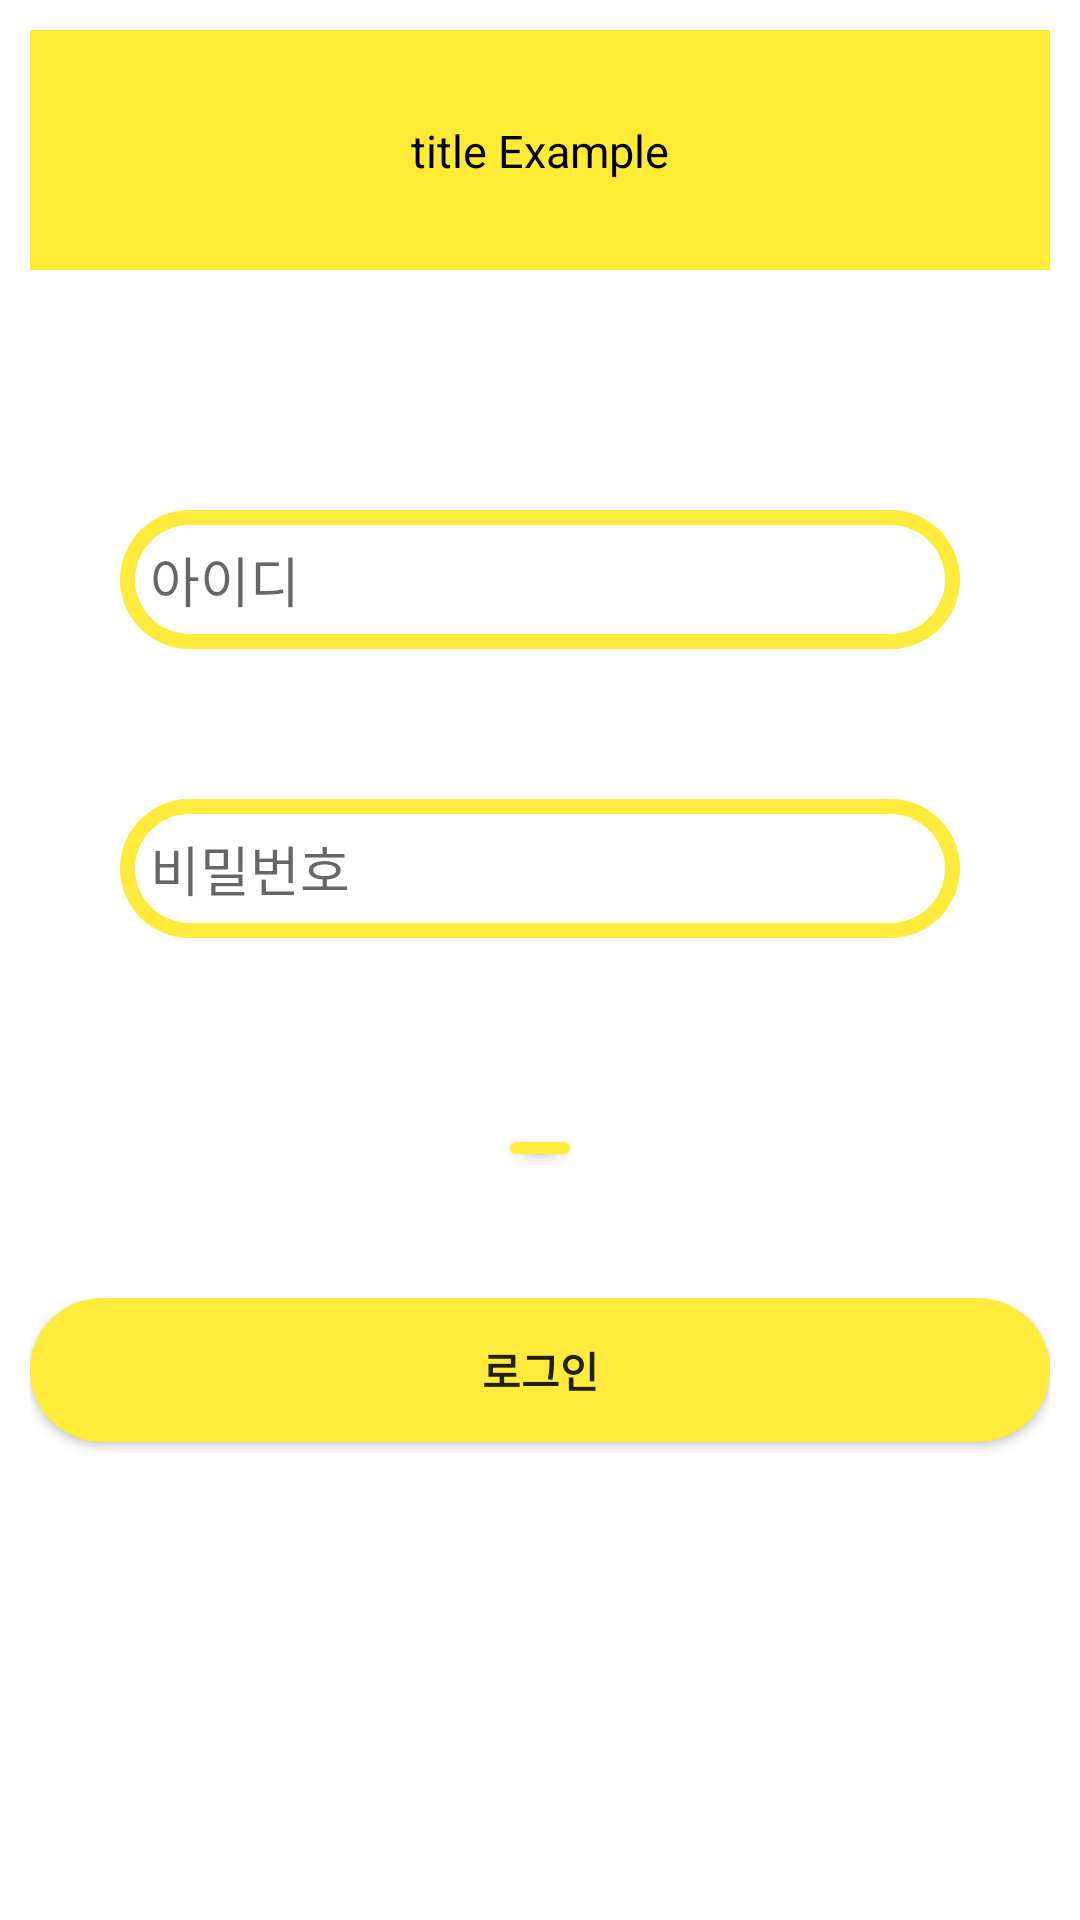

Produce the Android XML layout that renders to this screen, including the resource entries it uses.
<!-- AndroidManifest.xml: application theme Theme.MyApplication.NoActionBar -->
<!-- res/layout/activity_login.xml -->
<?xml version="1.0" encoding="utf-8"?>
<RelativeLayout xmlns:android="http://schemas.android.com/apk/res/android"
    xmlns:app="http://schemas.android.com/apk/res-auto"
    xmlns:tools="http://schemas.android.com/tools"
    android:layout_width="match_parent"
    android:layout_height="match_parent"
    android:padding="10dp"
    tools:context=".LoginActivity">
    <include layout="@layout/toolbar"></include>

    <EditText
        android:id="@+id/username1"
        android:layout_width="match_parent"
        android:layout_height="wrap_content"
        android:layout_alignParentTop="true"
        android:layout_marginStart="30dp"
        android:layout_marginLeft="30dp"
        android:layout_marginTop="160dp"
        android:layout_marginEnd="30dp"
        android:layout_marginRight="30dp"
        android:background="@drawable/rounded_edittext"
        android:hint="아이디"
        android:padding="10dp" />

    <EditText
        android:id="@+id/password1"
        android:layout_width="match_parent"
        android:layout_height="wrap_content"
        android:layout_below="@+id/username1"
        android:layout_marginStart="30dp"
        android:layout_marginLeft="30dp"
        android:layout_marginTop="50dp"
        android:layout_marginEnd="30dp"
        android:layout_marginRight="30dp"
        android:background="@drawable/rounded_edittext"
        android:hint="비밀번호"
        android:padding="10dp"
        android:inputType="textPassword"
        android:password="true" />

    <Button
        android:layout_width="100dp"
        android:layout_height="4dp"

        android:layout_below="@+id/password1"
        android:layout_alignParentStart="true"
        android:layout_alignParentLeft="true"
        android:layout_alignParentEnd="true"
        android:layout_alignParentRight="true"
        android:layout_marginStart="160dp"
        android:layout_marginLeft="160dp"
        android:layout_marginTop="68dp"
        android:layout_marginEnd="160dp"
        android:layout_marginRight="199dp"
        android:background="@drawable/button_round" />

    <Button
        android:id="@+id/btnsignin1"
        android:layout_width="match_parent"
        android:layout_height="wrap_content"
        android:layout_below="@+id/password1"
        android:layout_marginTop="120dp"
        android:background="@drawable/button_round"
        android:text="로그인"
        android:textStyle="bold" />
</RelativeLayout>
<!-- res/layout/toolbar.xml (included above) -->
<?xml version="1.0" encoding="utf-8"?>
<RelativeLayout xmlns:android="http://schemas.android.com/apk/res/android"
    android:layout_width="match_parent"
    android:layout_height="wrap_content"
    android:background="@color/yellow">
    <RelativeLayout
        android:layout_width="match_parent"
        android:layout_height="80dp"
        android:padding="30dp"
        >

        <TextView
            android:layout_width="wrap_content"
            android:layout_height="wrap_content"
            android:text="title Example"
            android:textSize="15sp"
            android:id="@+id/toolbar_title"
            android:layout_centerHorizontal="true"
            android:textColor="@color/black"
            />

    </RelativeLayout>


</RelativeLayout>
<!-- resources referenced by this layout -->
<resources>
  <color name="black">#FF000000</color>
  <color name="yellow">#FFEB33</color>
  <!-- drawable button_round (drawable) -->
  <?xml version="1.0" encoding="utf-8"?>
  <shape xmlns:android="http://schemas.android.com/apk/res/android"
      android:padding="10dp"
      android:shape="rectangle" >
      <solid android:color="#FFEB3B" />
      <corners
          android:bottomLeftRadius="40dp"
          android:bottomRightRadius="40dp"
          android:topLeftRadius="40dp"
          android:topRightRadius="40dp" />
  </shape>
  <!-- drawable rounded_edittext (drawable) -->
  <?xml version="1.0" encoding="utf-8"?>
  <layer-list xmlns:android="http://schemas.android.com/apk/res/android">
  <item>
      <shape android:shape="rectangle">
          <solid android:color="#FFEB3B"/>
          <corners
              android:bottomRightRadius="40dp"
              android:bottomLeftRadius="40dp"
              android:topLeftRadius="40dp"
              android:topRightRadius="40dp"/>
      </shape>
  
  </item>
  <item android:top = "5dp"
      android:right="5dp"
      android:left="5dp"
      android:bottom="5dp"
      >
      <shape xmlns:android="http://schemas.android.com/apk/res/android"
          android:shape="rectangle" android:padding="10dp">
          <solid android:color="#FFFFFF"/>
          <corners
              android:bottomRightRadius="40dp"
              android:bottomLeftRadius="40dp"
              android:topLeftRadius="40dp"
              android:topRightRadius="40dp"/>
      </shape>
  </item>
  </layer-list>
  <style name="Theme.MyApplication.NoActionBar">
  
          <item name="windowActionBar">false</item>
          <item name="windowNoTitle">true</item>
      </style>
</resources>
